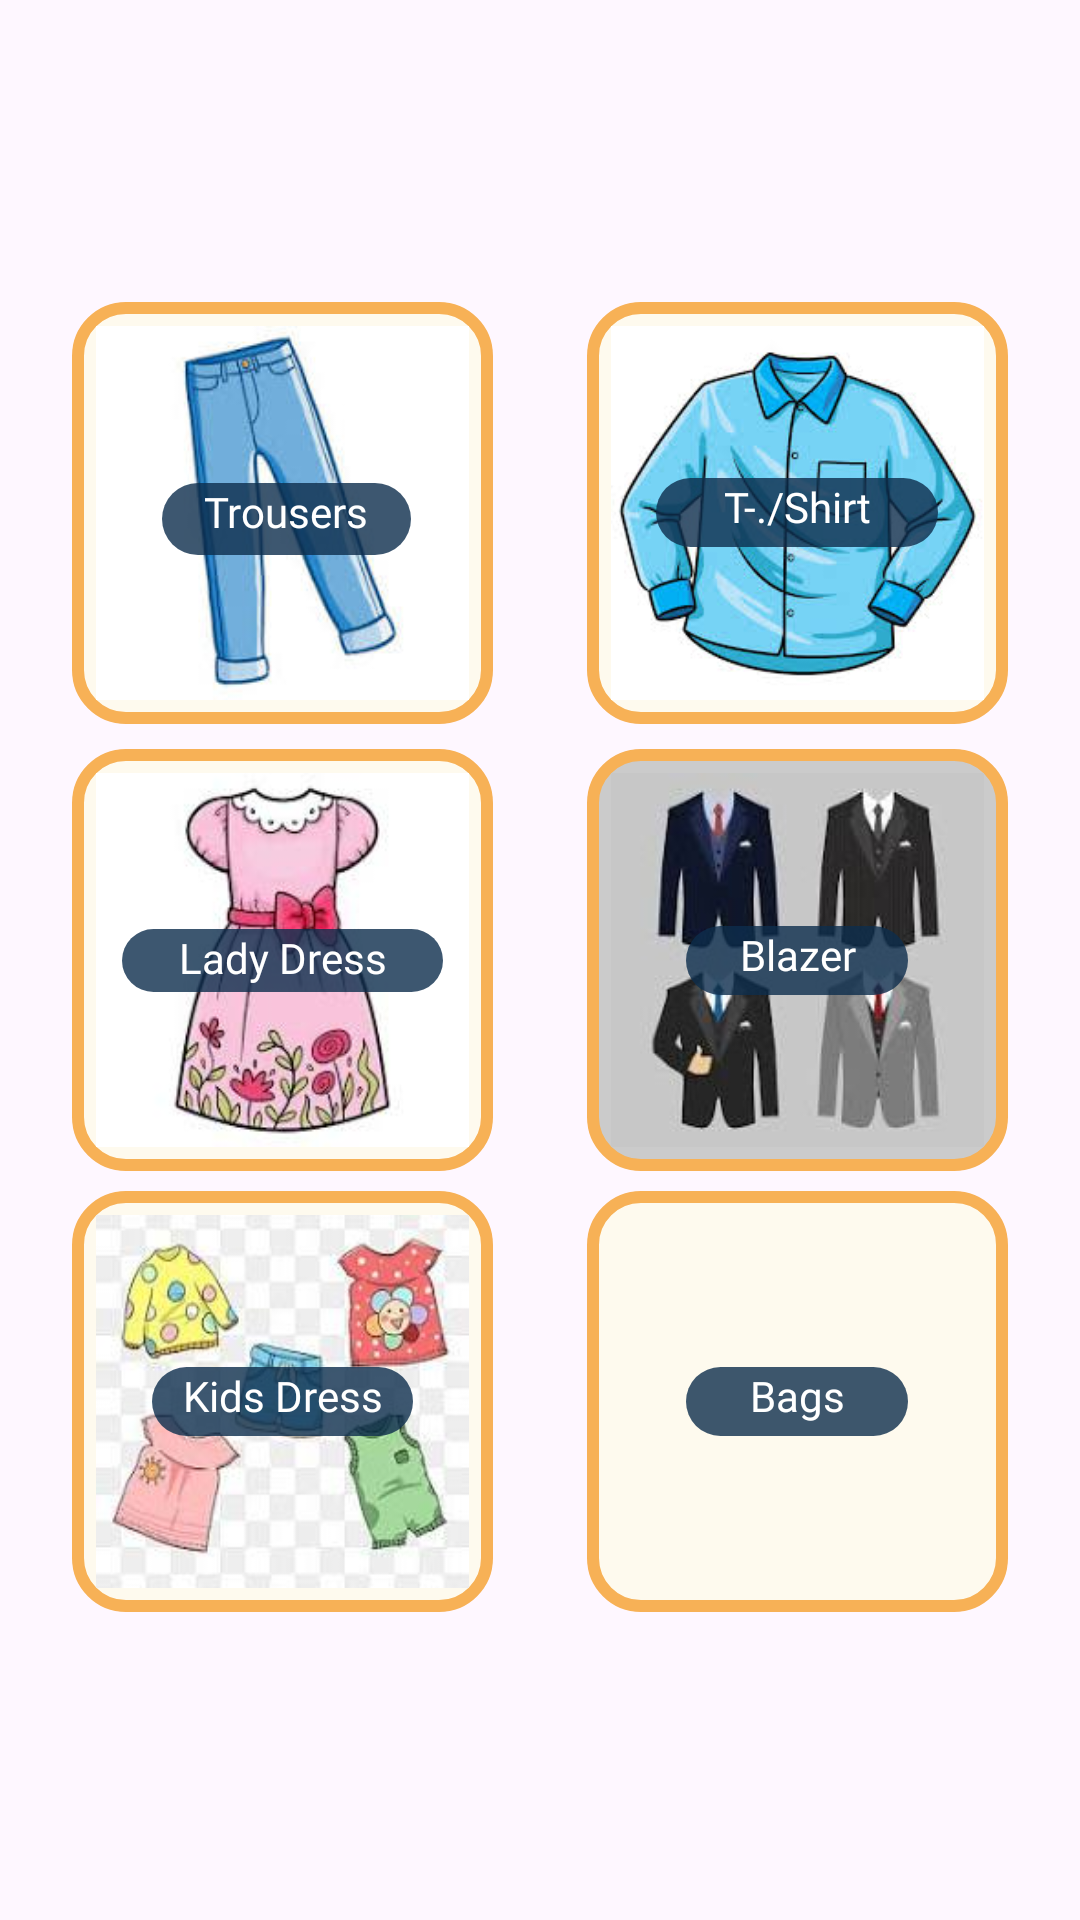

Produce the Android XML layout that renders to this screen, including the resource entries it uses.
<!-- AndroidManifest.xml: application theme Theme.TailorEase -->
<!-- res/layout/activity_readymade.xml -->
<?xml version="1.0" encoding="utf-8"?>
<androidx.constraintlayout.widget.ConstraintLayout
    xmlns:android="http://schemas.android.com/apk/res/android"
    xmlns:app="http://schemas.android.com/apk/res-auto"
    xmlns:tools="http://schemas.android.com/tools"
    android:layout_width="match_parent"
    android:layout_height="match_parent"
    android:padding="24dp"
    android:background="@drawable/background"
    >


    <ImageButton
        android:id="@+id/imageButton8"
        android:layout_width="0dp"
        android:layout_height="0dp"
        android:adjustViewBounds="true"
        android:background="@drawable/rounded_border1"
        android:clipToOutline="true"
        android:contentDescription="Image button"
        android:padding="8dp"
        android:scaleType="fitXY"
        android:src="@drawable/pic_8"
        app:layout_constraintBottom_toBottomOf="parent"
        app:layout_constraintDimensionRatio="1:1"
        app:layout_constraintEnd_toEndOf="parent"
        app:layout_constraintHorizontal_bias="0.0"
        app:layout_constraintStart_toStartOf="parent"
        app:layout_constraintTop_toTopOf="parent"
        app:layout_constraintVertical_bias="0.170"
        app:layout_constraintWidth_percent="0.45" />

    <TextView
        android:id="@+id/textView9"
        android:layout_width="83dp"
        android:layout_height="24dp"
        android:background="@drawable/rounded_textview"
        android:fontFamily="@font/my_font"
        android:text="Trousers"
        android:textAlignment="center"
        android:textColor="@color/white"
        app:layout_constraintBottom_toBottomOf="@+id/imageButton8"
        app:layout_constraintEnd_toEndOf="@+id/imageButton8"
        app:layout_constraintHorizontal_bias="0.522"
        app:layout_constraintStart_toStartOf="@+id/imageButton8"
        app:layout_constraintTop_toTopOf="@+id/imageButton8"
        app:layout_constraintVertical_bias="0.516" />

    <ImageButton
        android:id="@+id/imageButton9"
        android:layout_width="0dp"
        android:layout_height="0dp"
        android:adjustViewBounds="true"
        android:background="@drawable/rounded_border1"
        android:clipToOutline="true"
        android:contentDescription="Image button"
        android:padding="8dp"
        android:scaleType="fitXY"
        android:src="@drawable/pic_9"
        app:layout_constraintBottom_toBottomOf="parent"
        app:layout_constraintDimensionRatio="1:1"
        app:layout_constraintEnd_toEndOf="parent"
        app:layout_constraintHorizontal_bias="1.0"
        app:layout_constraintStart_toStartOf="parent"
        app:layout_constraintTop_toTopOf="parent"
        app:layout_constraintVertical_bias="0.170"
        app:layout_constraintWidth_percent="0.45" />

    <TextView
        android:id="@+id/textView10"
        android:layout_width="94dp"
        android:layout_height="23dp"
        android:background="@drawable/rounded_textview"
        android:fontFamily="@font/my_font"
        android:text="T-./Shirt"
        android:textAlignment="center"
        android:textColor="@color/white"
        app:layout_constraintBottom_toBottomOf="@+id/imageButton9"
        app:layout_constraintEnd_toEndOf="@+id/imageButton9"
        app:layout_constraintStart_toStartOf="@+id/imageButton9"
        app:layout_constraintTop_toTopOf="@+id/imageButton9" />


    <ImageButton
        android:id="@+id/imageButton11"
        android:layout_width="0dp"
        android:layout_height="0dp"
        android:adjustViewBounds="true"
        android:background="@drawable/rounded_border3"
        android:clipToOutline="true"
        android:contentDescription="Image button"
        android:padding="8dp"
        android:scaleType="fitXY"
        android:src="@drawable/pic_11"
        app:layout_constraintBottom_toBottomOf="parent"
        app:layout_constraintDimensionRatio="1:1"
        app:layout_constraintEnd_toEndOf="parent"
        app:layout_constraintHorizontal_bias="1"
        app:layout_constraintStart_toStartOf="parent"
        app:layout_constraintTop_toTopOf="parent"
        app:layout_constraintWidth_percent="0.45" />

    <TextView
        android:id="@+id/textView12"
        android:layout_width="74dp"
        android:layout_height="23dp"
        android:background="@drawable/rounded_textview"
        android:fontFamily="@font/my_font"
        android:text="Blazer"
        android:textAlignment="center"
        android:textColor="@color/white"
        app:layout_constraintBottom_toBottomOf="@+id/imageButton11"
        app:layout_constraintEnd_toEndOf="@+id/imageButton11"
        app:layout_constraintStart_toStartOf="@+id/imageButton11"
        app:layout_constraintTop_toTopOf="@+id/imageButton11" />

    <ImageButton
        android:id="@+id/imageButton10"
        android:layout_width="0dp"
        android:layout_height="0dp"
        android:adjustViewBounds="true"
        android:background="@drawable/rounded_border1"
        android:clipToOutline="true"
        android:contentDescription="Image button"
        android:padding="8dp"
        android:scaleType="fitXY"
        android:src="@drawable/pic_10"
        app:layout_constraintBottom_toBottomOf="parent"
        app:layout_constraintDimensionRatio="1:1"
        app:layout_constraintEnd_toEndOf="parent"
        app:layout_constraintHorizontal_bias="0.00"
        app:layout_constraintStart_toStartOf="parent"
        app:layout_constraintTop_toTopOf="parent"
        app:layout_constraintWidth_percent="0.45" />

    <TextView
        android:id="@+id/textView11"
        android:layout_width="107dp"
        android:layout_height="21dp"
        android:background="@drawable/rounded_textview"
        android:fontFamily="@font/my_font"
        android:text="Lady Dress"
        android:textAlignment="center"
        android:textColor="@color/white"
        app:layout_constraintBottom_toBottomOf="@+id/imageButton10"
        app:layout_constraintEnd_toEndOf="@+id/imageButton10"
        app:layout_constraintStart_toStartOf="@+id/imageButton10"
        app:layout_constraintTop_toTopOf="@+id/imageButton10" />

    <ImageButton
        android:id="@+id/imageButton13"
        android:layout_width="0dp"
        android:layout_height="0dp"
        android:adjustViewBounds="true"
        android:background="@drawable/rounded_border1"
        android:clipToOutline="true"
        android:contentDescription="Image button"
        android:padding="8dp"
        android:scaleType="fitXY"
        android:src="@drawable/pic_13"
        app:layout_constraintBottom_toBottomOf="parent"
        app:layout_constraintDimensionRatio="1:1"
        app:layout_constraintEnd_toEndOf="parent"
        app:layout_constraintHorizontal_bias="1"
        app:layout_constraintStart_toStartOf="parent"
        app:layout_constraintTop_toTopOf="parent"
        app:layout_constraintVertical_bias="0.826"
        app:layout_constraintWidth_percent="0.45" />

    <TextView
        android:id="@+id/textView14"
        android:layout_width="74dp"
        android:layout_height="23dp"
        android:background="@drawable/rounded_textview"
        android:fontFamily="@font/my_font"
        android:text="Bags"
        android:textAlignment="center"
        android:textColor="@color/white"
        app:layout_constraintBottom_toBottomOf="@+id/imageButton13"
        app:layout_constraintEnd_toEndOf="@+id/imageButton13"
        app:layout_constraintStart_toStartOf="@+id/imageButton13"
        app:layout_constraintTop_toTopOf="@+id/imageButton13" />

    <ImageButton
        android:id="@+id/imageButton12"
        android:layout_width="0dp"
        android:layout_height="0dp"
        android:adjustViewBounds="true"
        android:background="@drawable/rounded_border1"
        android:clipToOutline="true"
        android:contentDescription="Image button"
        android:padding="8dp"
        android:scaleType="fitXY"
        android:src="@drawable/pic_12"
        app:layout_constraintBottom_toBottomOf="parent"
        app:layout_constraintDimensionRatio="1:1"
        app:layout_constraintEnd_toEndOf="parent"
        app:layout_constraintHorizontal_bias="0.0"
        app:layout_constraintStart_toStartOf="parent"
        app:layout_constraintTop_toTopOf="parent"
        app:layout_constraintVertical_bias="0.826"
        app:layout_constraintWidth_percent="0.45" />

    <TextView
        android:id="@+id/textView13"
        android:layout_width="87dp"
        android:layout_height="23dp"
        android:background="@drawable/rounded_textview"
        android:fontFamily="@font/my_font"
        android:text="Kids Dress"
        android:textAlignment="center"
        android:textColor="@color/white"
        app:layout_constraintBottom_toBottomOf="@+id/imageButton12"
        app:layout_constraintEnd_toEndOf="@+id/imageButton12"
        app:layout_constraintStart_toStartOf="@+id/imageButton12"
        app:layout_constraintTop_toTopOf="@+id/imageButton12" />

</androidx.constraintlayout.widget.ConstraintLayout>
<!-- resources referenced by this layout -->
<resources>
  <color name="white">#FFFFFFFF</color>
  <!-- drawable pic_10: jpg bitmap (drawable, 6747 bytes) -->
  <!-- drawable pic_11: jpg bitmap (drawable, 5572 bytes) -->
  <!-- drawable pic_12: jpg bitmap (drawable, 8181 bytes) -->
  <!-- drawable pic_8: jpg bitmap (drawable, 5338 bytes) -->
  <!-- drawable pic_9: jpg bitmap (drawable, 11923 bytes) -->
  <!-- drawable rounded_border1 (drawable) -->
  <shape xmlns:android="http://schemas.android.com/apk/res/android"
      android:shape="rectangle">
  
      
      <corners android:radius="16dp" />
  
  
      
      <stroke android:width="4dp" android:color="#F7B156" />
      <solid android:color="#FEFAEE" />
  
      
  </shape>
  <!-- drawable rounded_border3 (drawable) -->
  <shape xmlns:android="http://schemas.android.com/apk/res/android"
      android:shape="rectangle">
  
      
      <corners android:radius="16dp" />
  
  
      
      <stroke android:width="4dp" android:color="#F7B156" />
      <solid android:color="#CBCBCB" />
  
      
  </shape>
  <!-- drawable rounded_textview (drawable) -->
  <shape xmlns:android="http://schemas.android.com/apk/res/android"
      android:shape="rectangle">
  
      
      <corners android:radius="12dp" />
  
      
      <solid android:color="#CC0D2D4D" />
  </shape>
  <style name="Theme.TailorEase" parent="Theme.Material3.DayNight.NoActionBar">
          
          <item name="colorPrimary">@color/white</item>
          <item name="android:textColorPrimary">@android:color/black</item>
      </style>
</resources>
